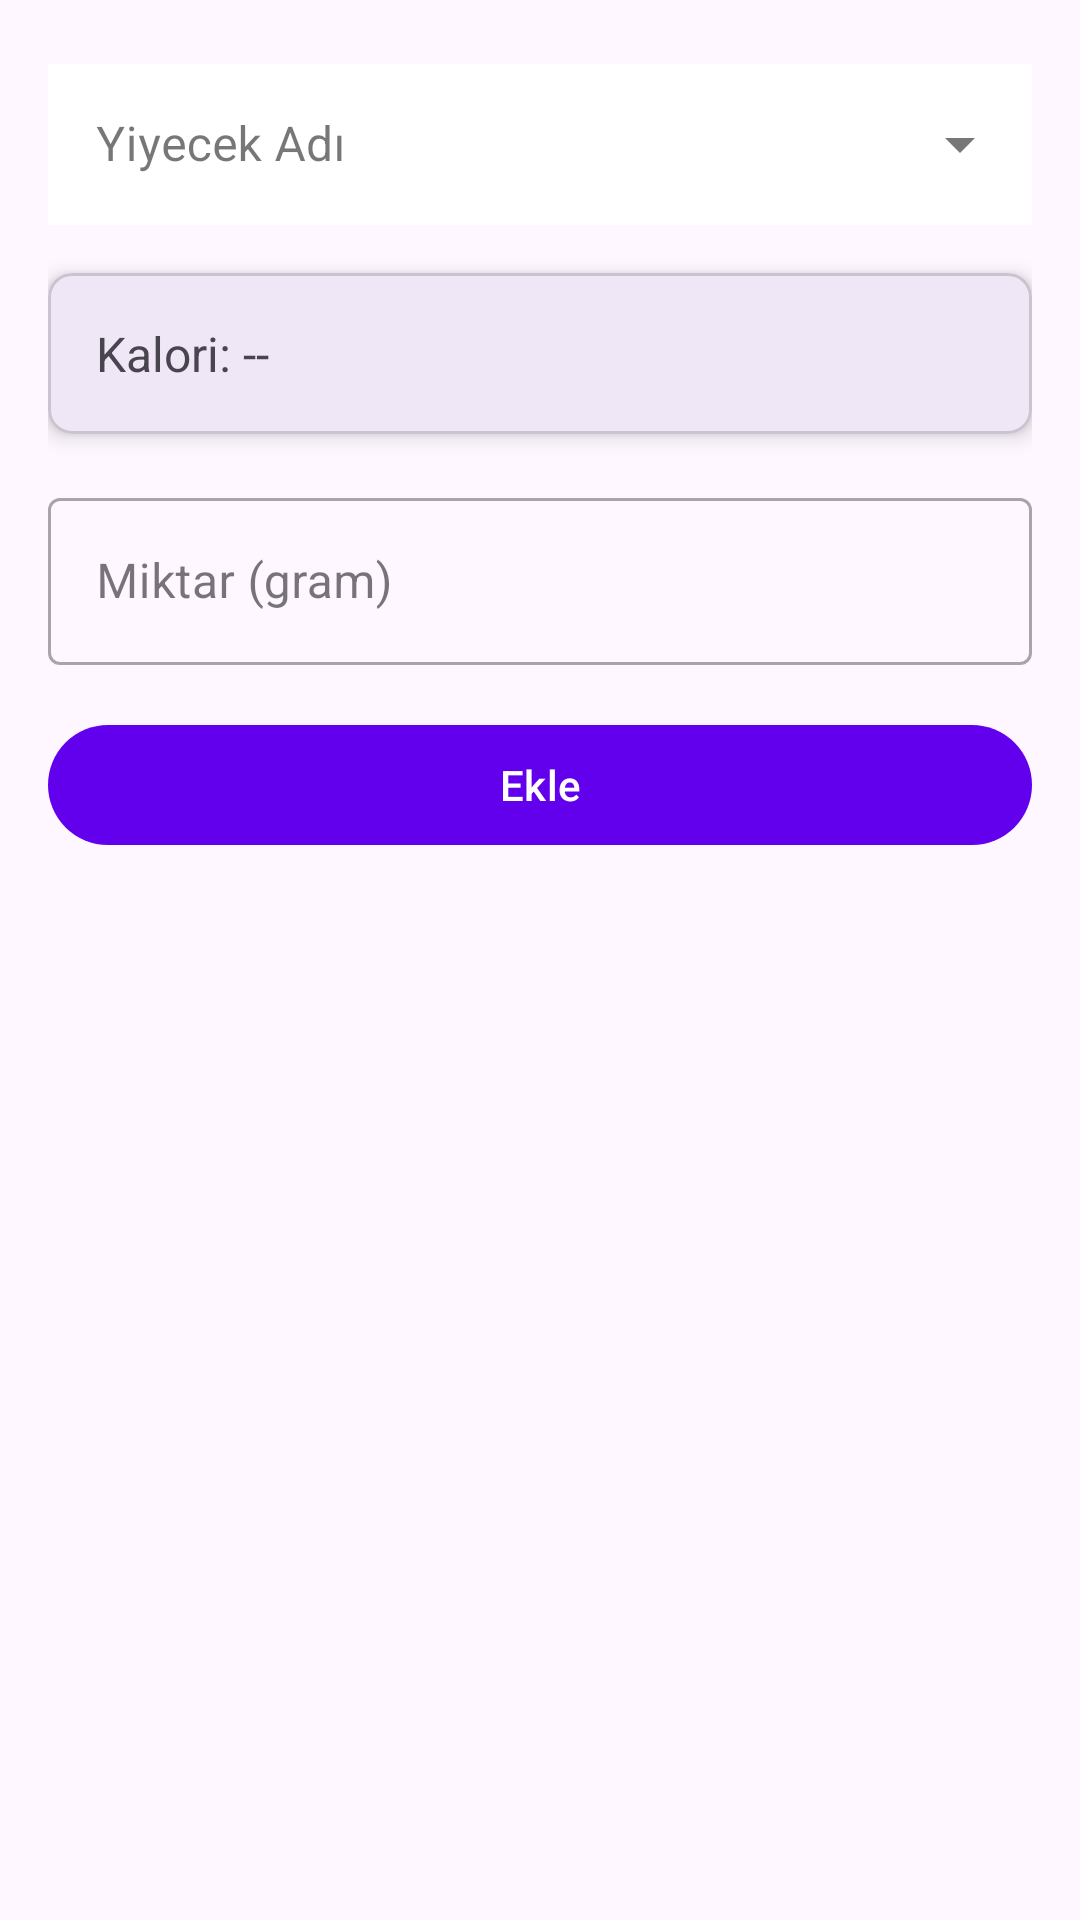

The Android layout XML behind this screen, and the referenced resources:
<!-- AndroidManifest.xml: application theme Theme.KaloriTakipApp -->
<!-- res/layout/fragment_add_food.xml -->
<?xml version="1.0" encoding="utf-8"?>
<androidx.constraintlayout.widget.ConstraintLayout xmlns:android="http://schemas.android.com/apk/res/android"
    xmlns:app="http://schemas.android.com/apk/res-auto"
    android:layout_width="match_parent"
    android:layout_height="match_parent"
    android:padding="16dp">

    <com.google.android.material.textfield.TextInputLayout
        android:id="@+id/foodNameLayout"
        style="@style/Widget.MaterialComponents.TextInputLayout.OutlinedBox.ExposedDropdownMenu"
        android:layout_width="match_parent"
        android:layout_height="wrap_content"
        android:hint="Yiyecek Adı"
        app:boxCornerRadiusBottomEnd="12dp"
        app:boxCornerRadiusBottomStart="12dp"
        app:boxCornerRadiusTopEnd="12dp"
        app:boxCornerRadiusTopStart="12dp"
        app:boxStrokeColor="@color/primary"
        app:hintTextColor="@color/primary"
        app:layout_constraintTop_toTopOf="parent">

        <AutoCompleteTextView
            android:id="@+id/foodNameInput"
            android:layout_width="match_parent"
            android:layout_height="wrap_content"
            android:background="@color/white"
            android:inputType="text"
            android:maxLines="1"
            android:padding="16dp"
            android:textColor="@color/primary" />

    </com.google.android.material.textfield.TextInputLayout>

    <com.google.android.material.card.MaterialCardView
        android:id="@+id/foodDetailsCard"
        android:layout_width="match_parent"
        android:layout_height="wrap_content"
        android:layout_marginTop="16dp"
        app:cardCornerRadius="8dp"
        app:cardElevation="4dp"
        app:layout_constraintTop_toBottomOf="@id/foodNameLayout">

        <LinearLayout
            android:layout_width="match_parent"
            android:layout_height="wrap_content"
            android:orientation="vertical"
            android:padding="16dp">

            <TextView
                android:id="@+id/caloriesText"
                android:layout_width="wrap_content"
                android:layout_height="wrap_content"
                android:text="Kalori: --"
                android:textSize="16sp" />

        </LinearLayout>

    </com.google.android.material.card.MaterialCardView>

    <com.google.android.material.textfield.TextInputLayout
        android:id="@+id/amountLayout"
        style="@style/Widget.MaterialComponents.TextInputLayout.OutlinedBox"
        android:layout_width="match_parent"
        android:layout_height="wrap_content"
        android:layout_marginTop="16dp"
        android:hint="Miktar (gram)"
        app:layout_constraintTop_toBottomOf="@id/foodDetailsCard">

        <com.google.android.material.textfield.TextInputEditText
            android:id="@+id/amountInput"
            android:layout_width="match_parent"
            android:layout_height="wrap_content"
            android:inputType="number" />

    </com.google.android.material.textfield.TextInputLayout>

    <com.google.android.material.button.MaterialButton
        android:id="@+id/addButton"
        android:layout_width="match_parent"
        android:layout_height="wrap_content"
        android:layout_marginTop="16dp"
        android:text="Ekle"
        android:textColor="@color/white"
        app:cornerRadius="24dp"
        app:elevation="4dp"
        app:rippleColor="@color/primary_dark"
        app:backgroundTint="@color/primary"
        app:layout_constraintTop_toBottomOf="@id/amountLayout" />

</androidx.constraintlayout.widget.ConstraintLayout>
<!-- resources referenced by this layout -->
<resources>
  <color name="primary">#6200EE</color>
  <color name="primary_dark">#3700B3</color>
  <color name="white">#FFFFFFFF</color>
  <style name="Theme.KaloriTakipApp" parent="Base.Theme.KaloriTakipApp" />
  <style name="Base.Theme.KaloriTakipApp" parent="Theme.Material3.DayNight.NoActionBar">
          
          
      </style>
</resources>
